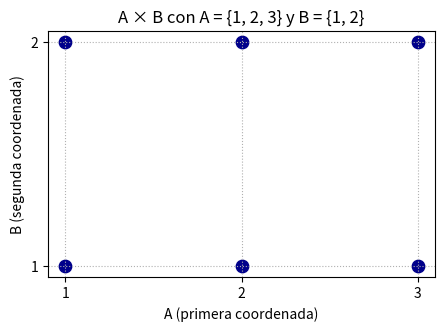
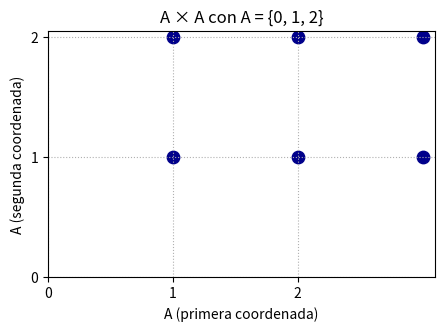
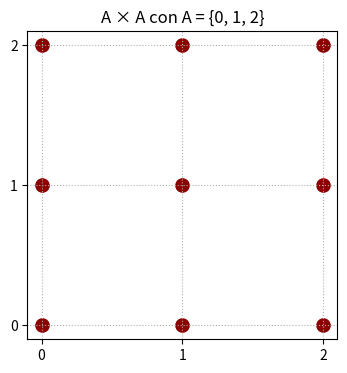

Generate these figures, in order, with matplotlib:
print("Hola mundo")
print(2-1)

# Python como calculadora
print(7 + 5)     # suma
print(7 * 5)     # multiplicación
print(7 / 5)     # división (siempre devuelve decimal)
print(7 ** 2)    # potencia: 7 al cuadrado

# Variables: nombres que guardan valores
matriculados = 25
aprobados = 21
tasa_aprobacion = aprobados / matriculados

print("Tasa de aprobación:", tasa_aprobacion)
print(f"Número de matriculados: {matriculados}")

# Ejercicio 2.1
pib_ec = 120_000_000_000
poblacion_ec = 18_000_000

# print(f"PIB per capita:", {(pib_ec / poblacion_ec):,.2f}) --> esto es un error de syntax
print(f"PIB per capita: {(pib_ec / poblacion_ec):,.2f}") # Todo dentro del mismo f"xyz". Al separar por una coma, trata el resultado como un objeto aparte.

## TEORIA DE CONJUNTOS ##

#Un conjunto se define con llaves
A = {1, 2, 3, 4}
print("A=", A)
print("Cardinalidad=", len(A)) 

#Pertinencia: el operador "in" devuelve "True" o "False"
print("¿2 ∈ A?", 2 in A)
print("¿7 ∈ A?", 7 in A)
print("¿7 ∉ A?", 7 not in A)

#Propiedad: los duplicados se eliminan solos
votos = {"Ana" , "Luis" , "Ana" , "Maria" , "Luis"}
print("Personas que votaron:", votos) 
print("Numero de votantes:", len(votos))

#Propiedad: un conjunto NO tiene orden interno. "sorted()" devuelve una lista ordenada
print("Pres. ordenada:", sorted(votos))

#"set()" crea un conjunto vacio
vacio = set()
print("Conjunto vacio:", vacio, "| cardinalidad", len(vacio))

#Ejercicio 3.1

paises_visitados = {"Colombia" , "EEUU" , "Espana" , "Mexico" , "Chile" , "Belgica"}

#Imprime el conjunto de paises visitados. Imprime su cardinalidad. Verifica con "in" si Ecuador pertenece
print("Paises visitados:", paises_visitados)
print("Cardinalidad pv:", len(paises_visitados))
print("¿Ecuador esta en paises visitados?", "Ecuador" in paises_visitados)

## OPERACIONES ENTRE CONJUNTOS: union, interseccion, diferencia, dif.simetrica y subconjunto
#Los conectores se pueden buscar en ASCII Character

A = {1, 2, 3, 4, 5}
B = {4, 5, 6, 7}

print("A ∪ B =", A | B)      #union: elementos en A o en B (o en ambos)
print("A ∩ B =", A & B)      #interseccion: elementos en A y en B que se repiten
print("A \\ B =", A - B)     #diferencia: elementos en A pero no en B
print("B \\ A =", B - A)     #la diferencia no es conmutativa!!
print("A △ B =", A ^ B)      #dif.simetrica: en uno u otro, pero no en ambos

#Contencion
print("{1, 2} ⊆ A?", {1, 2} <= A)       # "<=" 1 y 2 son subconjunto de A --> True
print("A ⊆ B?", A <= B)

#Ejercicio 4.2 
# Conjunto de paises andinos (cordillera) y conjunto de paises amazonicos (miembros OTCA)
andinos = {"Venezuela", "Colombia", "Ecuador", "Perú", "Bolivia", "Chile", "Argentina"}
amazonicos = {"Brasil", "Bolivia", "Colombia", "Ecuador", "Guyana", "Perú", "Surinam", "Venezuela"}

print("Andinos y amazónicos a la vez:", sorted(andinos & amazonicos))       #Paises andinos y amazonicos a la vez, "sorted()" para ordenarlos alfabeticamente
print("Andinos que no son amazónicos:", sorted(andinos - amazonicos))       #Andinos no amazonicos
print("Amazónicos que no son andinos:", sorted(amazonicos - andinos))       #Amazonicos no andinos
print("Total de países mencionados:", len(andinos | amazonicos))            #Total paises andinos y amazonicos

# M es el grupo de estudiantes aprobados Mate y E, Estadistica
M = {"Ana", "Luis", "María", "Pedro", "Sofía"}
E = {"Luis", "Carmen", "Sofía", "Jorge"}

#Quienes aprobaron ambos cursos?
print("Est. aprobados ambos cursos:", M & E)
#Quienes aprobaron solo matematicas
print("Est. aprobados mate:", M - E)
#Quienes aprobaron al menos una materia
print("Numero de Est. aprobados al menos una materia:", len(M | E))
#Quienes aprobaron exactamente una materia
print("Est. aprobados exactamente una materia:", M ^ E)

## PRODUCTO CARTESIANO ##

A = {1, 2, 3}
B = {"do", "re"}

# Producto cartesiano por comprensión
AxB = {(a, b) for a in A for b in B}        #El conjunto de las parejas (a,b), para cada a en A y cada b en B

print("A × B =", sorted(AxB))
print("|A| =", len(A), " |B| =", len(B), " |A × B| =", len(AxB))    # len - cardinalidad 
print("¿Se cumple |A × B| == |A| · |B|?", len(AxB) == len(A) * len(B))

# La Conmutatividad entre conjuntos
from itertools import product       #Product calcula el producto cartesiano entre 2 o mas combinaciones

BxA = set(product(B,A))             #Genera un conjunto (set()) de todas las tuplas entre B y A
print("B x A =", sorted(BxA))       
print("A x B == B x A?", AxB == BxA)    #False: el producto cartesiano no es conmutativo

# Grafico
import matplotlib.pyplot as plt     #matplotlib es la biblio para graficos

A = {1, 2, 3}
B = {1, 2}
AxB = {(a, b) for a in A for b in B}        #Doble bluque para crear la tupla (a, b) y se agrega al set AxB
                                            #Hace lo mismo que "set(product(A, B)) usando itertools. Se usa sintaxis de Python

xs = [par[0] for par in AxB]                #Coord. Horizontales, par[0] accede al primer elemento de la tupla (indice 0)
ys = [par[1] for par in AxB]                #Coord. Verticales, par[1] accede al segundo elemento de la tupla (indice 1)

plt.figure(figsize=(5, 3.2))                    #Tamanio del graph: ancho x alto, en pulgadas
plt.scatter(xs, ys, s=80, color="darkblue")     #Scatter -> grafico de dispersion: s=80 es el tamanio de cada punto azul (darkblue)
plt.title("A × B con A = {1, 2, 3} y B = {1, 2}") #Titulos del grafico
plt.xlabel("A (primera coordenada)")    
plt.ylabel("B (segunda coordenada)")
plt.xticks([1, 2, 3])                       #Fuerzas a que las marcas de X sean exacto los elem. de A
plt.yticks([1, 2])
plt.grid(True, linestyle=":")               #Cuadrícula de fondo, con líneas punteadas (:)
plt.show()

# Ejercicio 5.1: Diseno muestral de una encuesta

sexo = {"Hombre", "Mujer"}
region = {"Costa", "Sierra", "Amazonia", "Insular"}

#Numero de perfiles muestrales 
perfiles = set(product(sexo, region))
print("Total perf. muestrales:", len(perfiles))
#Conjunto perfiles muestrales = sexo x region 
print("Perfiles =", sorted(perfiles))     

# Ejercicio 5.2 

A = {0, 1, 2}

#Cardinalidad de A
A2 = set(product(A,A))
print("Total AxA=", len(A2))
plt.figure(figsize=(5, 3.2))                    
plt.scatter(xs, ys, s=80, color="darkblue")     
plt.title("A × A con A = {0, 1, 2}") 
plt.xlabel("A (primera coordenada)")    
plt.ylabel("A (segunda coordenada)")
plt.xticks([0, 1, 2])                       
plt.yticks([0, 1, 2])
plt.grid(True, linestyle=":")               
plt.show()

AxA = {(a, b) for a in A for b in A}
xs = [par[0] for par in AxA]
ys = [par[1] for par in AxA]

plt.figure(figsize=(4, 4))
plt.scatter(xs, ys, s=90, color="darkred")
plt.title("A × A con A = {0, 1, 2}")
plt.xticks([0, 1, 2])
plt.yticks([0, 1, 2])
plt.grid(True, linestyle=":")
plt.show()
